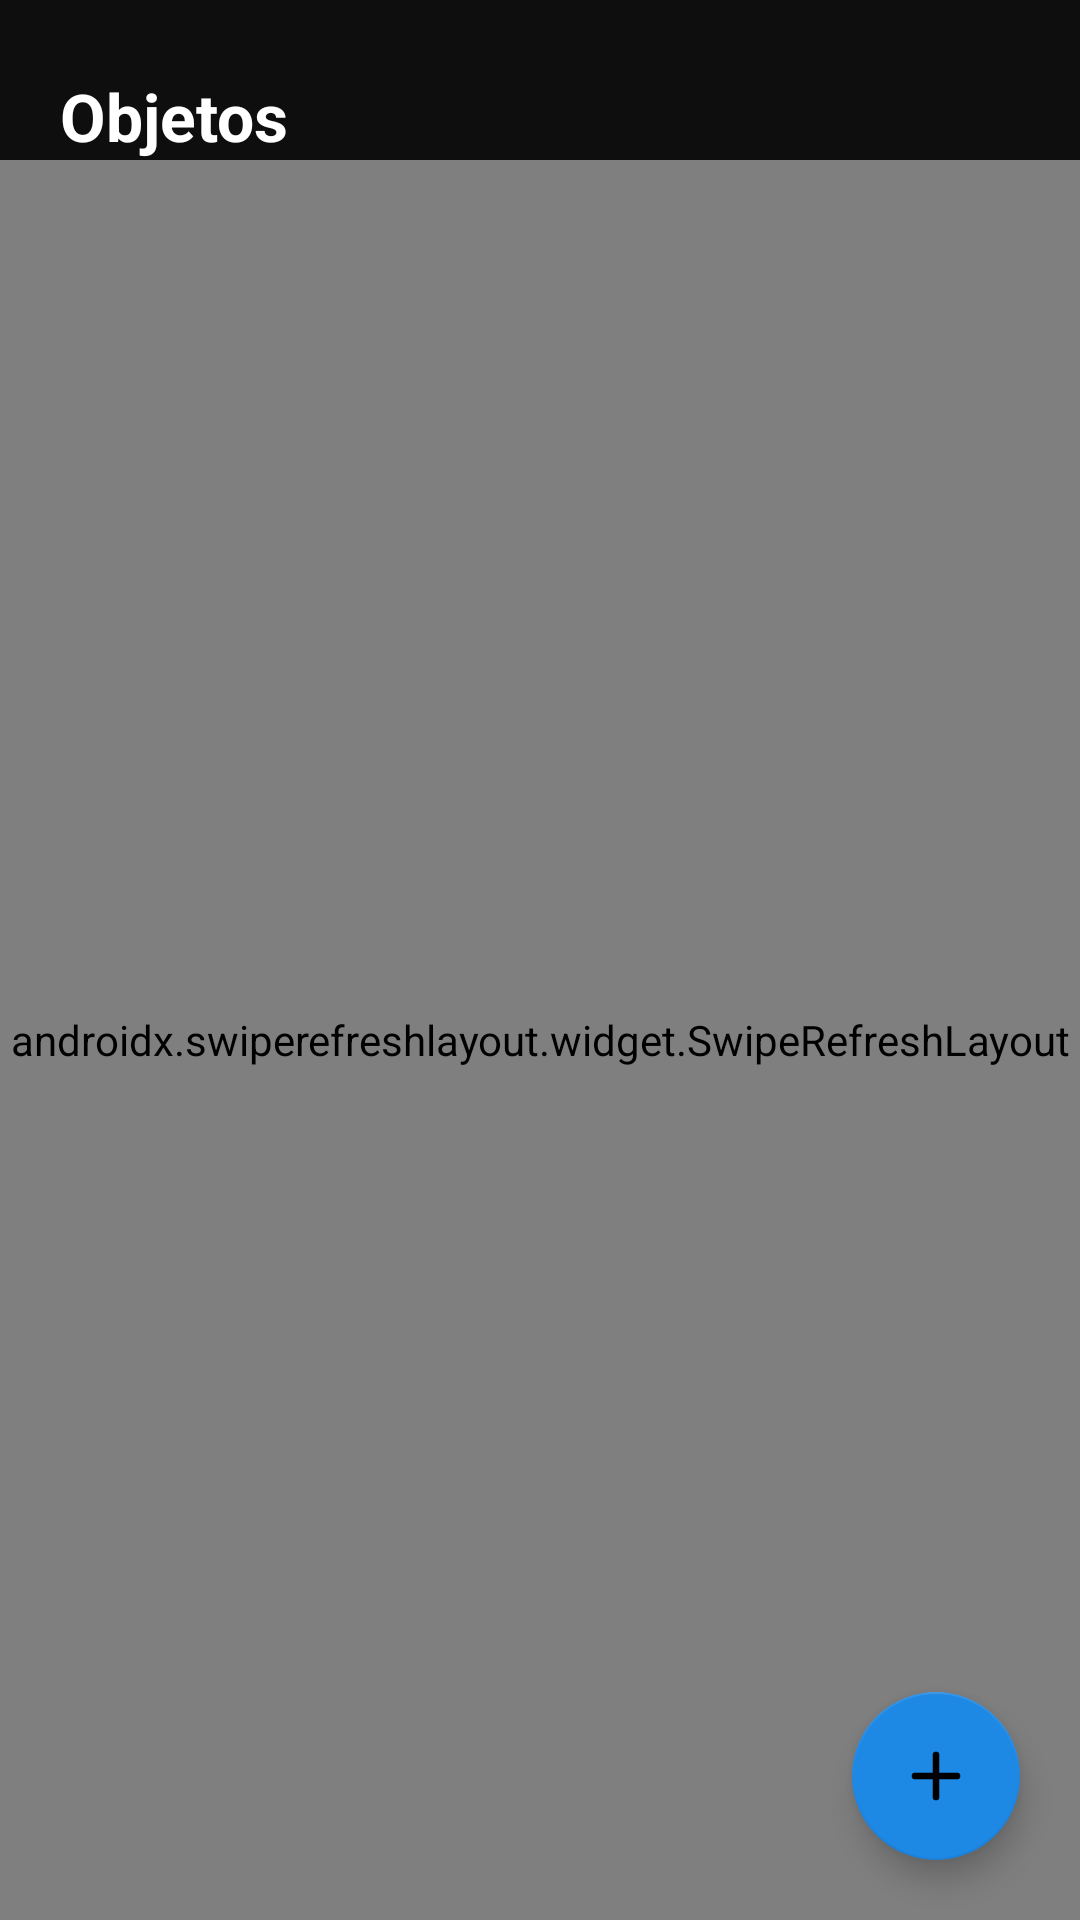

This screen was rendered from an Android layout file. Write that file and the resources it references.
<!-- AndroidManifest.xml: application theme Theme.Trackit -->
<!-- res/layout/fragment_objects.xml -->
<?xml version="1.0" encoding="utf-8"?>
<androidx.constraintlayout.widget.ConstraintLayout xmlns:android="http://schemas.android.com/apk/res/android"
    xmlns:app="http://schemas.android.com/apk/res-auto"
    android:layout_width="match_parent"
    android:layout_height="match_parent"
    android:background="@color/bg_page">

    <TextView
        android:id="@+id/textScreenTitle"
        android:layout_width="0dp"
        android:layout_height="wrap_content"
        android:layout_marginTop="24dp"
        android:layout_marginStart="20dp"
        android:text="@string/tab_objects"
        android:textColor="@color/text_primary"
        android:textSize="22sp"
        android:textStyle="bold"
        app:layout_constraintTop_toTopOf="parent"
        app:layout_constraintStart_toStartOf="parent" />

    <androidx.swiperefreshlayout.widget.SwipeRefreshLayout
        android:id="@+id/swipeRefresh"
        android:layout_width="0dp"
        android:layout_height="0dp"
        app:layout_constraintTop_toBottomOf="@id/textScreenTitle"
        app:layout_constraintBottom_toBottomOf="parent"
        app:layout_constraintStart_toStartOf="parent"
        app:layout_constraintEnd_toEndOf="parent">

        <androidx.recyclerview.widget.RecyclerView
            android:id="@+id/recyclerObjects"
            android:layout_width="match_parent"
            android:layout_height="match_parent"
            android:clipToPadding="false"
            android:paddingTop="12dp"
            android:paddingBottom="88dp" />

    </androidx.swiperefreshlayout.widget.SwipeRefreshLayout>

    <TextView
        android:id="@+id/textEmpty"
        android:layout_width="0dp"
        android:layout_height="wrap_content"
        android:layout_marginHorizontal="32dp"
        android:gravity="center"
        android:text="@string/objects_empty"
        android:textColor="@color/text_secondary"
        android:visibility="gone"
        app:layout_constraintTop_toBottomOf="@id/textScreenTitle"
        app:layout_constraintBottom_toBottomOf="parent"
        app:layout_constraintStart_toStartOf="parent"
        app:layout_constraintEnd_toEndOf="parent" />

    <com.google.android.material.floatingactionbutton.FloatingActionButton
        android:id="@+id/fabAdd"
        android:layout_width="wrap_content"
        android:layout_height="wrap_content"
        android:layout_marginEnd="20dp"
        android:layout_marginBottom="20dp"
        android:contentDescription="@string/objects_add"
        android:src="@drawable/ic_add"
        app:backgroundTint="@color/accent_blue"
        app:layout_constraintBottom_toBottomOf="parent"
        app:layout_constraintEnd_toEndOf="parent" />

</androidx.constraintlayout.widget.ConstraintLayout>
<!-- resources referenced by this layout -->
<resources>
  <color name="accent_blue">#1E88E5</color>
  <color name="bg_page">#0E0E0E</color>
  <color name="text_primary">#FFFFFF</color>
  <color name="text_secondary">#8E8E8E</color>
  <!-- drawable ic_add (drawable) -->
  <vector xmlns:android="http://schemas.android.com/apk/res/android"
      android:width="24dp"
      android:height="24dp"
      android:viewportWidth="24"
      android:viewportHeight="24"
      android:tint="@android:color/white">
      <path
          android:pathData="M12,5 L12,19 M5,12 L19,12"
          android:strokeColor="@android:color/white"
          android:strokeWidth="2.2"
          android:strokeLineCap="round"
          android:fillColor="#00000000" />
  </vector>
  <string name="objects_add">Registrar objeto</string>
  <string name="objects_empty">No tienes objetos registrados</string>
  <string name="tab_objects">Objetos</string>
  <style name="Theme.Trackit" parent="Theme.MaterialComponents.DayNight.NoActionBar">
          <item name="colorPrimary">@color/accent_blue</item>
          <item name="colorPrimaryDark">@color/bg_page</item>
          <item name="colorAccent">@color/accent_blue_light</item>
          <item name="android:windowBackground">@color/bg_page</item>
          <item name="android:statusBarColor">@color/bg_surface</item>
          <item name="android:navigationBarColor">@color/bg_surface</item>
          <item name="android:textColorPrimary">@color/text_primary</item>
          <item name="android:textColorSecondary">@color/text_secondary</item>
      </style>
  <color name="accent_blue_light">#4FC3F7</color>
  <color name="bg_surface">#161616</color>
</resources>
